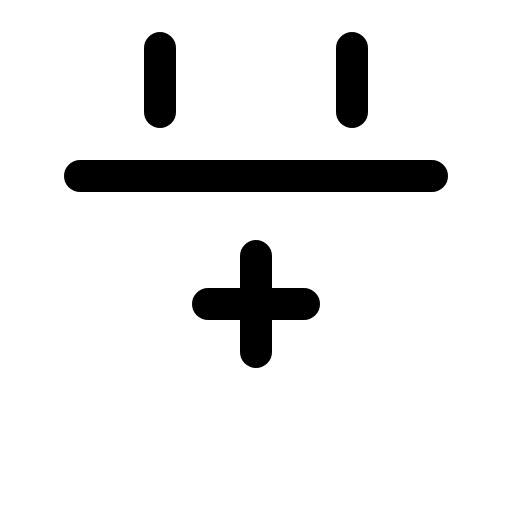
t = 0.00 s
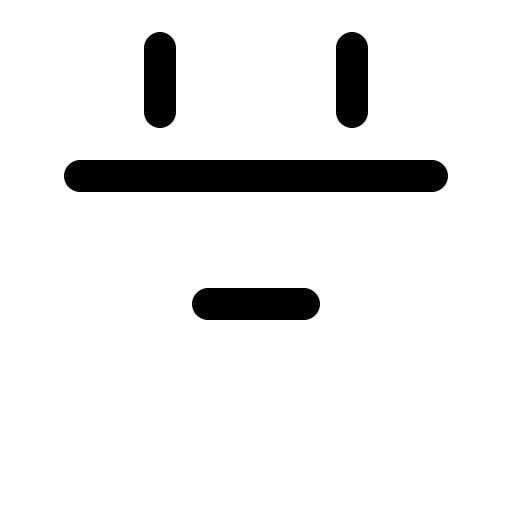
t = 1.50 s
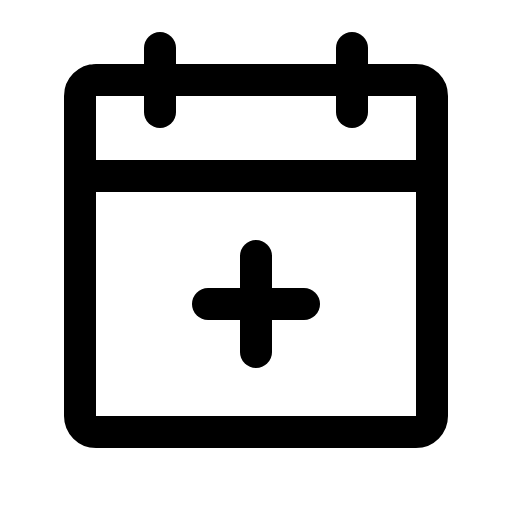
t = 1.88 s
t = 2.25 s: frame unchanged from t = 1.88 s, image omitted
t = 2.63 s: frame unchanged from t = 1.88 s, image omitted

The animated SVG that drew these frames (rendered in a browser with its animation timeline set to each time). Animation: 1 CSS @keyframes rule; one cycle of 3.00 s, repeats indefinitely.

<svg xmlns="http://www.w3.org/2000/svg" viewBox="0 0 256 256">
  <style>
    .draw-line {
      stroke-dasharray: 2000;
      stroke-dashoffset: 0;
    }
    svg:hover .draw-line {
      animation: phosphor-draw-in 1.5s ease-in-out infinite;
    }
    @keyframes phosphor-draw-in {
      0%   { stroke-dashoffset: 2000; }
      100% { stroke-dashoffset: 0; }
    }
  </style><rect width="256" height="256" fill="none"/><rect x="40" y="40" width="176" height="176" rx="8" fill="none" stroke="currentColor" stroke-linecap="round" stroke-linejoin="round" stroke-width="16" class="draw-line" pathLength="1" style="animation-delay: 0s"/><line x1="176" y1="24" x2="176" y2="56" fill="none" stroke="currentColor" stroke-linecap="round" stroke-linejoin="round" stroke-width="16" class="draw-line" pathLength="1" style="animation-delay: 0.3s"/><line x1="80" y1="24" x2="80" y2="56" fill="none" stroke="currentColor" stroke-linecap="round" stroke-linejoin="round" stroke-width="16" class="draw-line" pathLength="1" style="animation-delay: 0.6s"/><line x1="40" y1="88" x2="216" y2="88" fill="none" stroke="currentColor" stroke-linecap="round" stroke-linejoin="round" stroke-width="16" class="draw-line" pathLength="1" style="animation-delay: 0.9s"/><line x1="152" y1="152" x2="104" y2="152" fill="none" stroke="currentColor" stroke-linecap="round" stroke-linejoin="round" stroke-width="16" class="draw-line" pathLength="1" style="animation-delay: 1.2s"/><line x1="128" y1="128" x2="128" y2="176" fill="none" stroke="currentColor" stroke-linecap="round" stroke-linejoin="round" stroke-width="16" class="draw-line" pathLength="1" style="animation-delay: 1.5s"/></svg>
